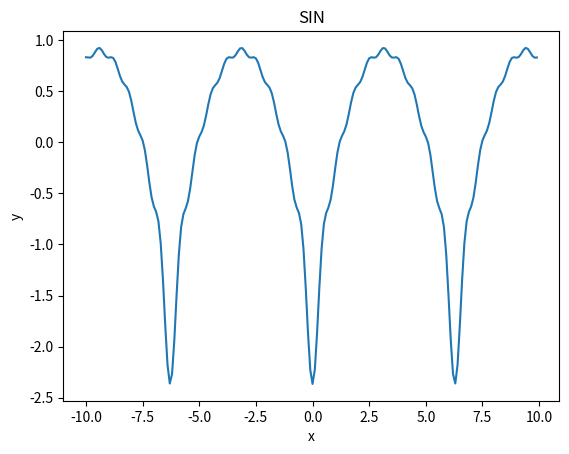

Here is the Python script that generated this plot:
import numpy as np
import matplotlib.pyplot as plt

#x = np.arange(-10, 10, 0.1)  # x座標を-10 から 10 まで 0.1 きざみで取得
def F(t):
    k=10
    y=0
    for n in range(1,k,1):
        y+=((-1**n)/(2*n-1))*np.cos(n*t)
    y *= 1/2+2/np.pi
    return y

X=np.arange(-10, 10, 0.1)
Y=F(X)

# グラフを書く
plt.plot(X,Y)
# グラフのタイトル
plt.title("SIN")
# x軸のラベル
plt.xlabel("x")
# y軸のラベル
plt.ylabel("y")
# 表示する
plt.show()